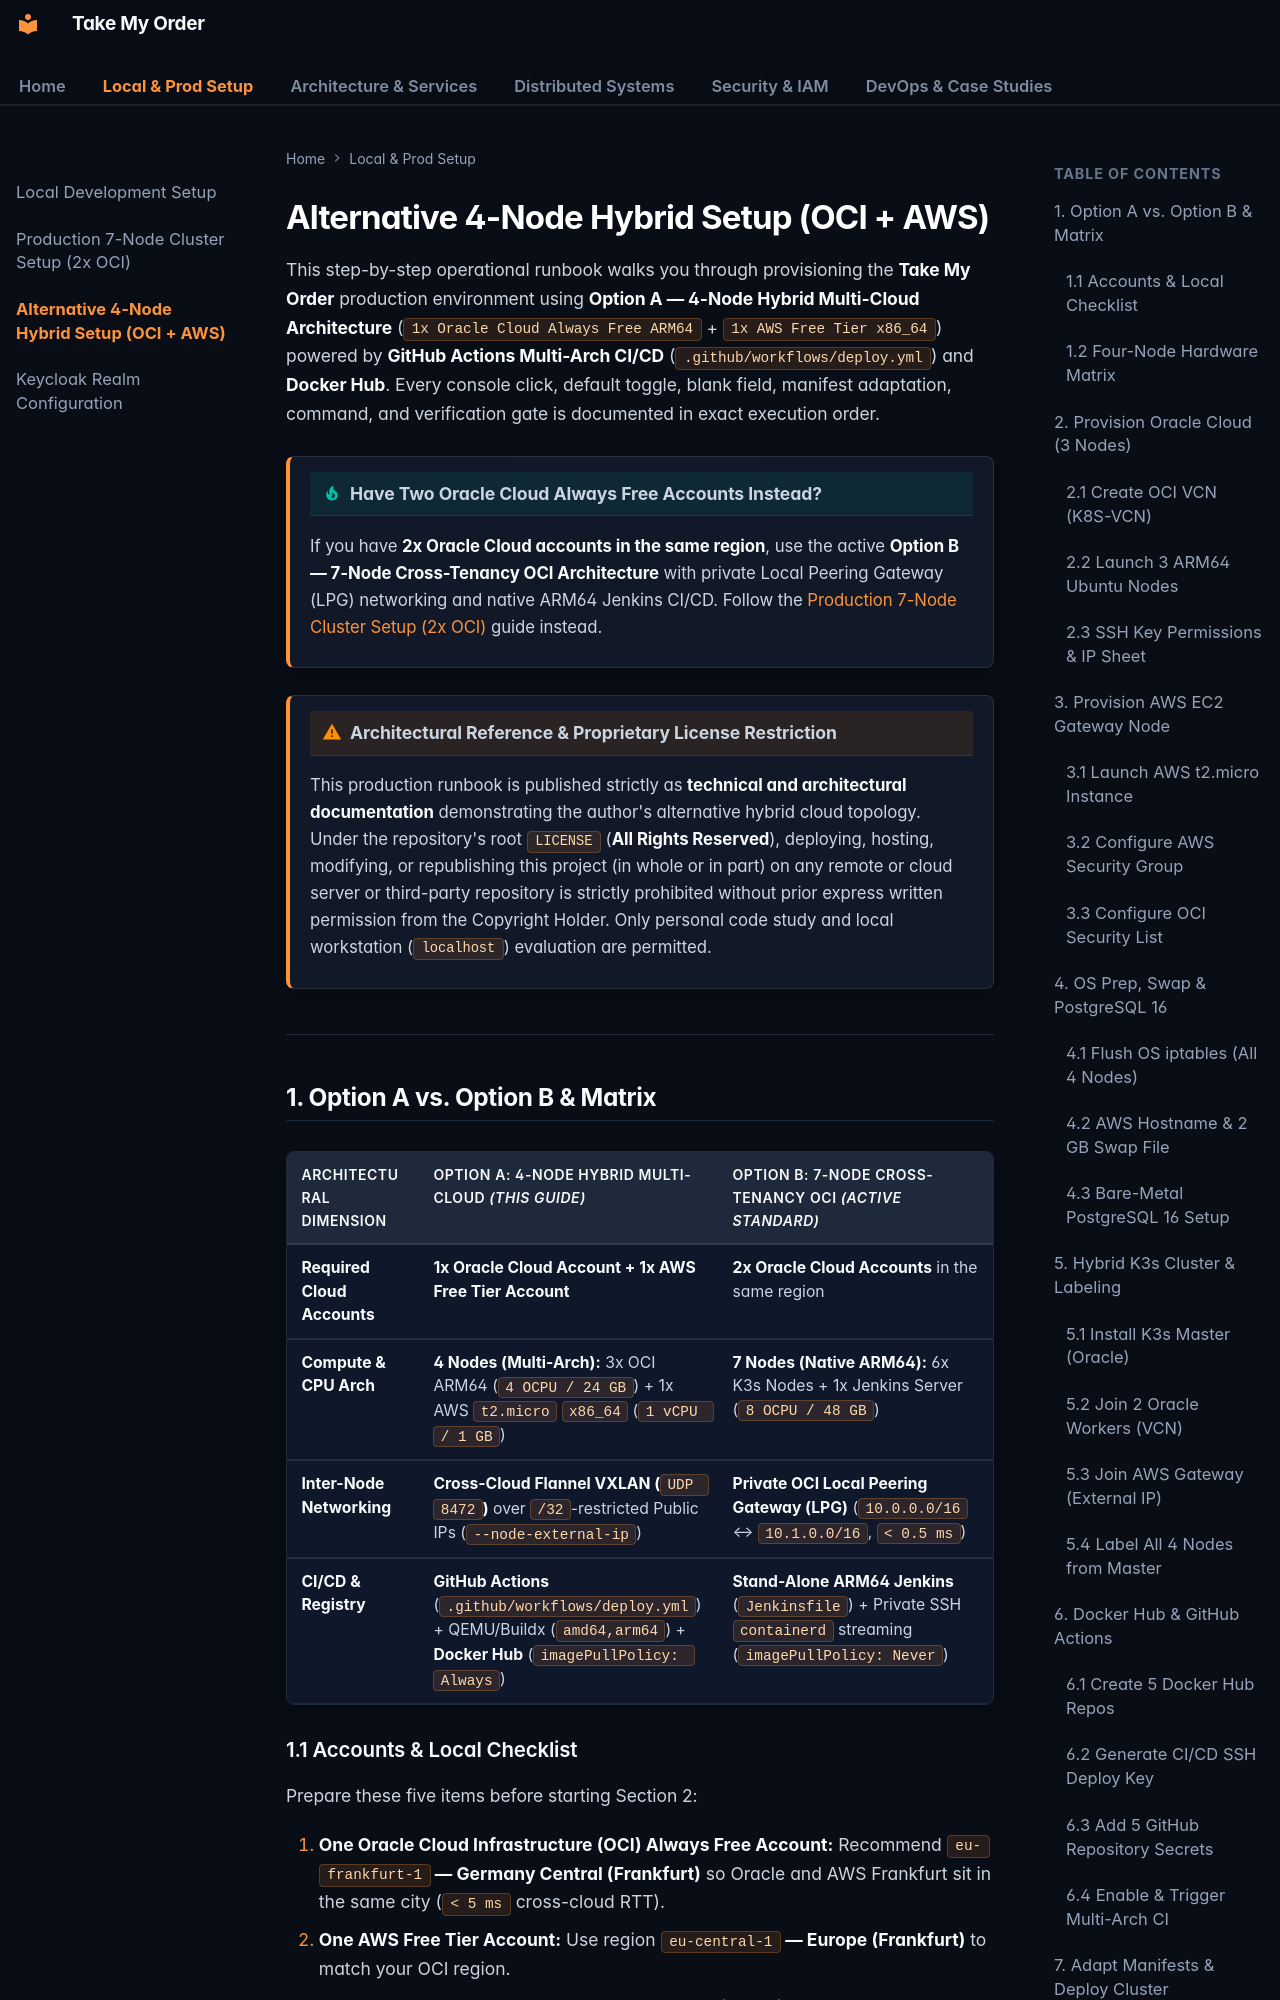

repository: OzerBerkay/take-my-order · page: installation/hybrid-cloud-aws-oracle-setup/index.html · generator: mkdocs

# Alternative 4-Node Hybrid Setup (OCI + AWS)

This step-by-step operational runbook walks you through provisioning the **Take My Order** production environment using **Option A — 4-Node Hybrid Multi-Cloud Architecture** (`1x Oracle Cloud Always Free ARM64` + `1x AWS Free Tier x86_64`) powered by **GitHub Actions Multi-Arch CI/CD** (`.github/workflows/deploy.yml`) and **Docker Hub**. Every console click, default toggle, blank field, manifest adaptation, command, and verification gate is documented in exact execution order.

!!! tip "Have Two Oracle Cloud Always Free Accounts Instead?"
    If you have **2x Oracle Cloud accounts in the same region**, use the active **Option B — 7-Node Cross-Tenancy OCI Architecture** with private Local Peering Gateway (LPG) networking and native ARM64 Jenkins CI/CD. Follow the [Production 7-Node Cluster Setup (2x OCI)](seven-node-cluster-setup.md) guide instead.

!!! warning "Architectural Reference & Proprietary License Restriction"
    This production runbook is published strictly as **technical and architectural documentation** demonstrating the author's alternative hybrid cloud topology. Under the repository's root `LICENSE` (**All Rights Reserved**), deploying, hosting, modifying, or republishing this project (in whole or in part) on any remote or cloud server or third-party repository is strictly prohibited without prior express written permission from the Copyright Holder. Only personal code study and local workstation (`localhost`) evaluation are permitted.

---

## 1. Option A vs. Option B & Matrix

| Architectural Dimension | Option A: 4-Node Hybrid Multi-Cloud *(This Guide)* | Option B: 7-Node Cross-Tenancy OCI *(Active Standard)* |
| :--- | :--- | :--- |
| **Required Cloud Accounts** | **1x Oracle Cloud Account + 1x AWS Free Tier Account** | **2x Oracle Cloud Accounts** in the same region |
| **Compute & CPU Arch** | **4 Nodes (Multi-Arch):** 3x OCI ARM64 (`4 OCPU / 24 GB`) + 1x AWS `t2.micro` `x86_64` (`1 vCPU / 1 GB`) | **7 Nodes (Native ARM64):** 6x K3s Nodes + 1x Jenkins Server (`8 OCPU / 48 GB`) |
| **Inter-Node Networking** | **Cross-Cloud Flannel VXLAN (`UDP 8472`)** over `/32`-restricted Public IPs (`--node-external-ip`) | **Private OCI Local Peering Gateway (LPG)** (`10.0.0.0/16` ↔ `10.1.0.0/16`, `< 0.5 ms`) |
| **CI/CD & Registry** | **GitHub Actions** (`.github/workflows/deploy.yml`) + QEMU/Buildx (`amd64,arm64`) + **Docker Hub** (`imagePullPolicy: Always`) | **Stand-Alone ARM64 Jenkins** (`Jenkinsfile`) + Private SSH `containerd` streaming (`imagePullPolicy: Never`) |
